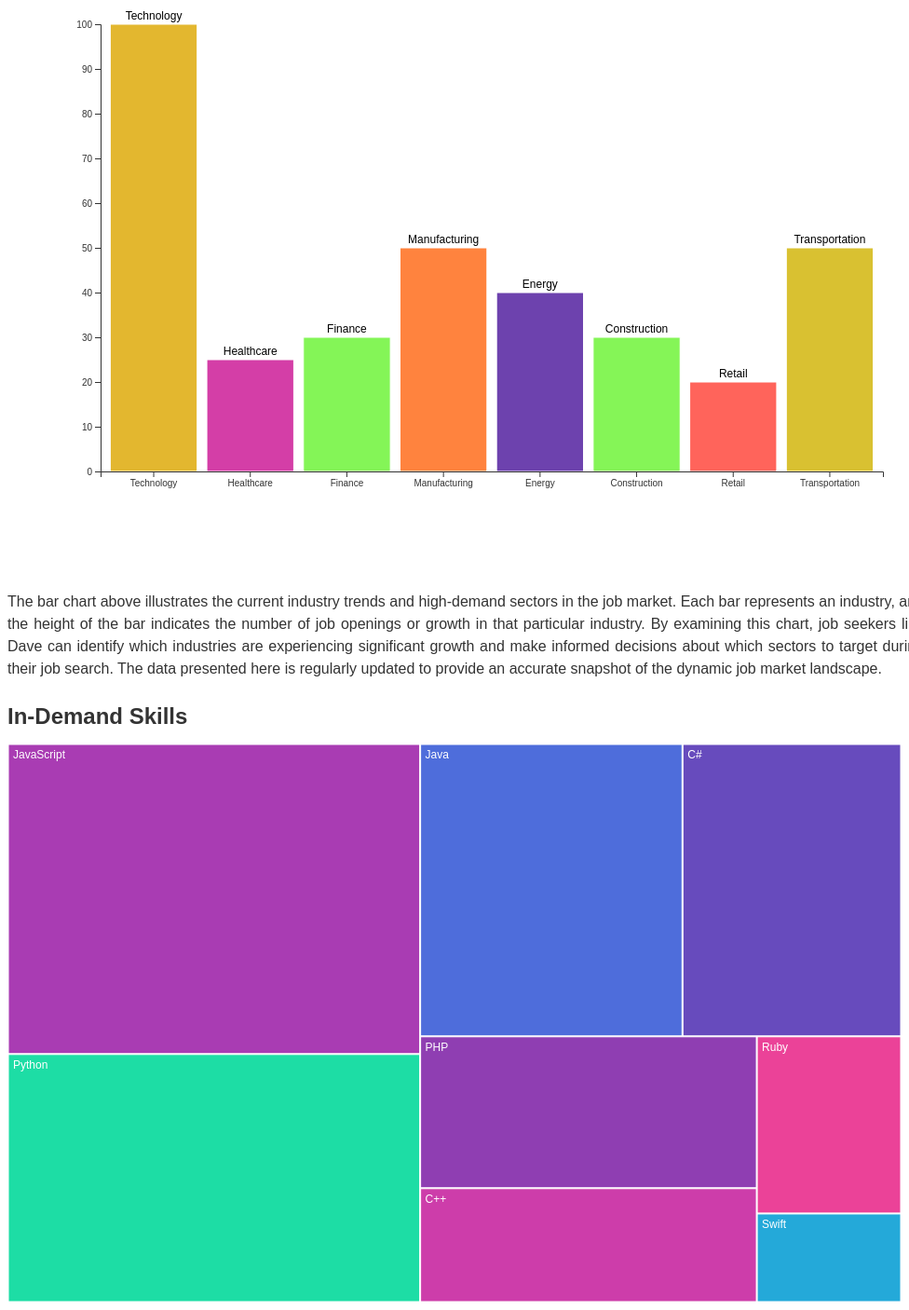
D3 v7 page, settled after 480 driven frames (8 s of simulated time); the page loaded 1 data file(s).


  // Sample data
  const data = {
    "name": "Skills",
    "children": [
      { "name": "JavaScript", "value": 100 },
      { "name": "Python", "value": 80 },
      { "name": "Java", "value": 60 },
      { "name": "C#", "value": 50 },
      { "name": "PHP", "value": 40 },
      { "name": "C++", "value": 30 },
      { "name": "Ruby", "value": 20 },
      { "name": "Swift", "value": 10 }
    ]
  };

  // Set dimensions and create the treemap layout
  const width = 960;
  const height = 600;
  const treemapLayout = d3.treemap().size([width, height]).padding(1);

  // Create a hierarchy from the data
  const root = d3.hierarchy(data).sum(d => d.value);
  treemapLayout(root);

  // Select the SVG element and create groups for each data node
  const svg = d3.select("#treemap");
  const cell = svg.selectAll("g")
    .data(root.leaves())
    .join("g")
    .attr("transform", d => `translate(${d.x0},${d.y0})`);

  // Append a rectangle for each node and set the color, size, and border
  cell.append("rect")
    .attr("width", d => d.x1 - d.x0)
    .attr("height", d => d.y1 - d.y0)
    .attr("fill", d => d3.interpolateRainbow(Math.random()))
    .attr("stroke", "#fff");

  // Add the skill name as text to each rectangle
  cell.append("text")
    .attr("x", 5)
    .attr("y", 15)
    .text(d => d.data.name)
    .attr("font-size", "12px")
    .attr("fill", "#fff");

d3.json('indy.json').then(industryData => {
  industryData.forEach(d => {
    d.value = +d.value;
  });
  createBarChart(industryData);
});

function createBarChart(industryData) {
  // Set dimensions, margins, and scales
  const barChartWidth = 960;
  const barChartHeight = 600;
  const margin = { top: 20, right: 20, bottom: 100, left: 100 };

  const xScale = d3.scaleBand()
    .domain(industryData.map(d => d.industry))
    .range([margin.left, barChartWidth - margin.right])
    .padding(0.1);

  const yScale = d3.scaleLinear()
    .domain([0, d3.max(industryData, d => d.value)])
    .range([barChartHeight - margin.bottom, margin.top]);

  // Select the SVG element for the bar chart and create groups for each data point
  const barChartSvg = d3.select("#bar-chart");
  const barGroups = barChartSvg.selectAll("g")
    .data(industryData)
    .join("g")
    .attr("transform", d => `translate(${xScale(d.industry)},${yScale(d.value)})`);

  // Append a rectangle for each industry and set the color, size, and border
  barGroups.append("rect")
    .attr("width", xScale.bandwidth())
    .attr("height", d => barChartHeight - margin.bottom - yScale(d.value))
    .attr("fill", d => d3.interpolateRainbow(Math.random()))
    .attr("stroke", "#fff");

  // Add the industry name as text to each rectangle
  barGroups.append("text")
    .attr("x", xScale.bandwidth() / 2)
    .attr("y", -5)
    .text(d => d.industry)
    .attr("font-size", "12px")
    .attr("text-anchor", "middle")
    .attr("fill", "#000");

  // Add x-axis and y-axis
  barChartSvg.append("g")
    .attr("transform", `translate(0,${barChartHeight - margin.bottom})`)
    .call(d3.axisBottom(xScale));

  barChartSvg.append("g")
    .attr("transform", `translate(${margin.left},0)`)
    .call(d3.axisLeft(yScale));
}




### data: indy.json
[
 {
  "industry": "Technology",
  "value": 100
 },
 {
  "industry": "Healthcare",
  "value": 25
 },
 {
  "industry": "Finance",
  "value": 30
 },
 {
  "industry": "Manufacturing",
  "value": 50
 },
 {
  "industry": "Energy",
  "value": 40
 },
 {
  "industry": "Construction",
  "value": 30
 },
 {
  "industry": "Retail",
  "value": 20
 },
 {
  "industry": "Transportation",
  "value": 50
 }
]